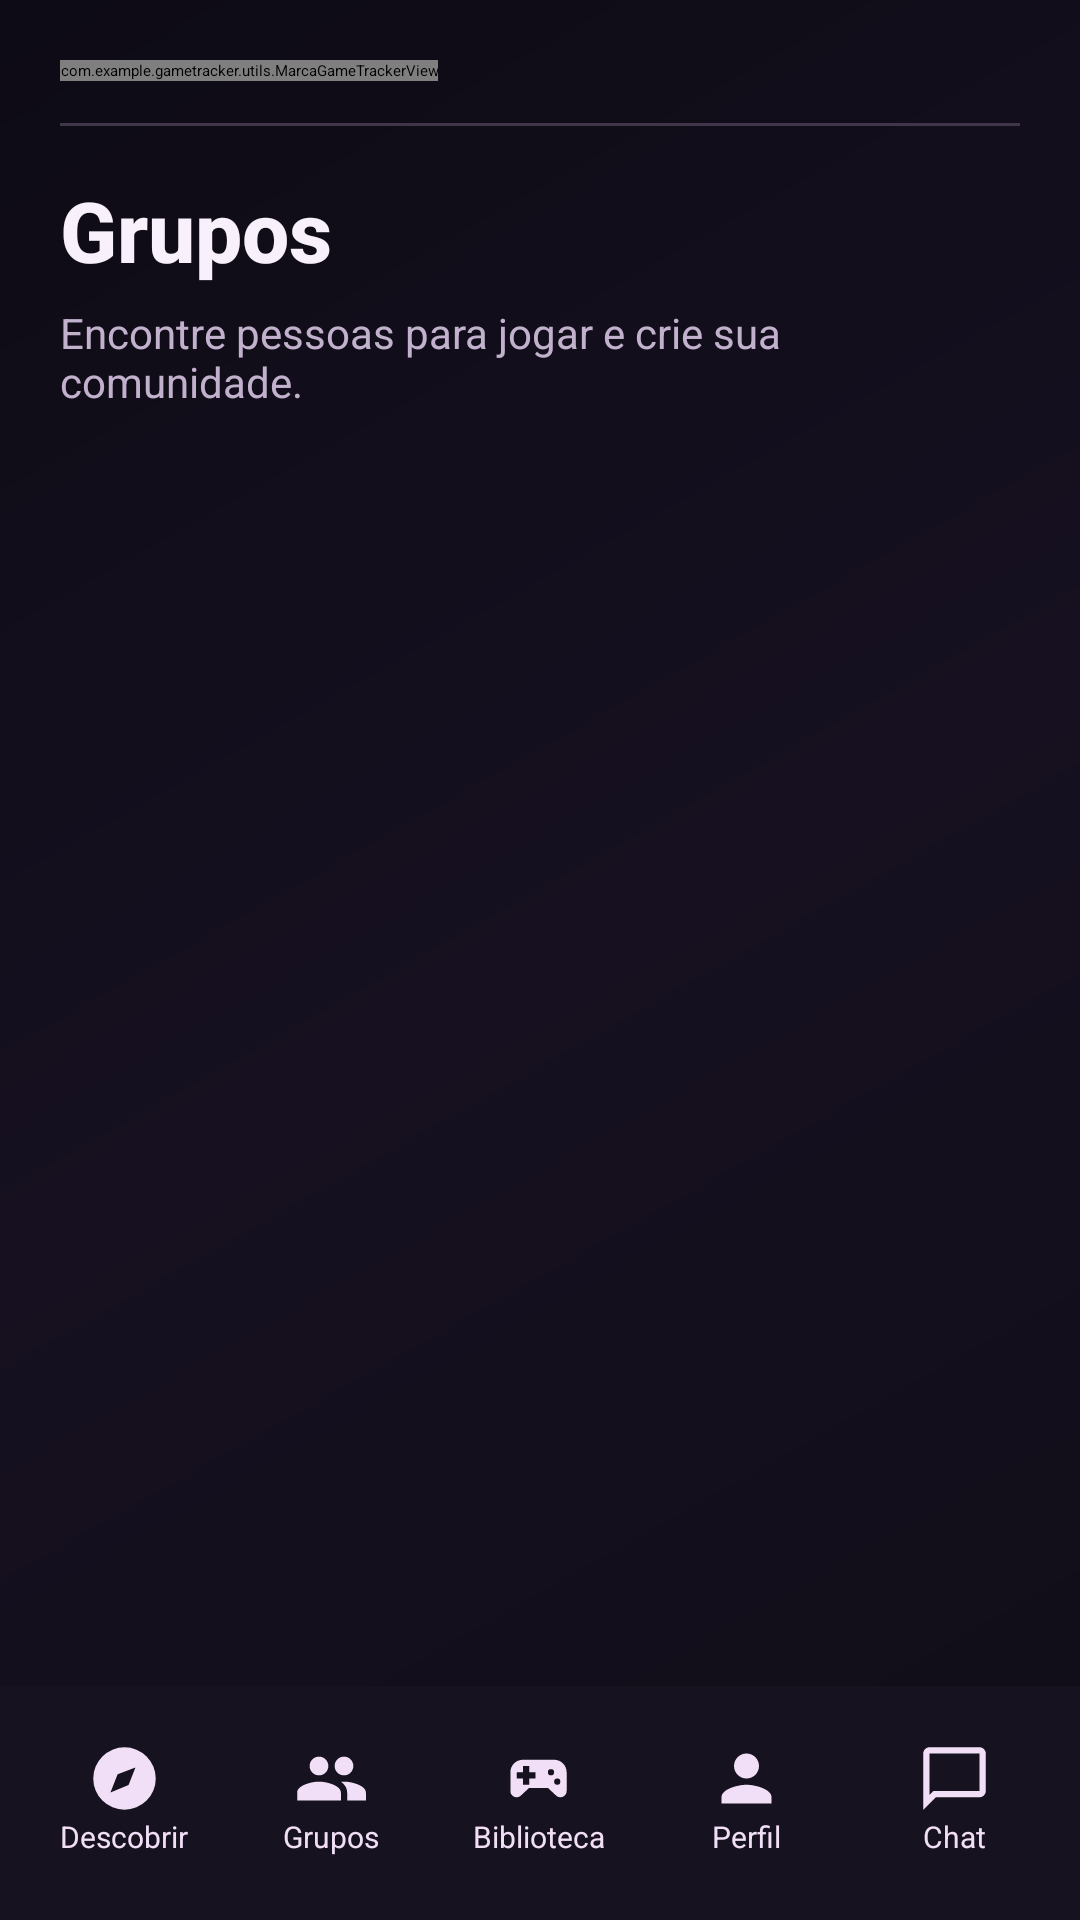

Here is an Android app screen rendered from its layout file. Give the layout XML and the strings, colors and styles it references.
<!-- AndroidManifest.xml: application theme Theme.GameTracker -->
<!-- res/layout/activity_grupos.xml -->
<?xml version='1.0' encoding='utf-8'?>
<LinearLayout xmlns:android="http://schemas.android.com/apk/res/android" android:layout_width="match_parent" android:layout_height="match_parent" android:background="@drawable/bg_tela_gametracker" android:orientation="vertical">
    <LinearLayout android:layout_width="match_parent" android:layout_height="0dp" android:layout_weight="1" android:orientation="vertical" android:padding="20dp">
        <include layout="@layout/gt_brand_header" /><TextView android:id="@+id/textoTituloGrupos" android:layout_width="match_parent" android:layout_height="wrap_content" android:text="Grupos" android:textColor="@color/texto" android:textSize="28sp" android:textStyle="bold" android:fontFamily="sans-serif-medium" />
        <TextView android:id="@+id/textoDescricaoGrupos" android:layout_width="match_parent" android:layout_height="wrap_content" android:layout_marginTop="6dp" android:text="Encontre pessoas para jogar e crie sua comunidade." android:textColor="@color/texto_secundario" android:textSize="14sp" />
        <Button android:textColor="@color/black" android:id="@+id/botaoCriarGrupo" style="@style/BotaoPrincipal" android:layout_marginTop="18dp" android:text="+ Criar grupo" android:textAllCaps="false" android:fontFamily="sans-serif-medium" />
        <EditText android:id="@+id/pesquisaGrupos" style="@style/CampoTexto" android:layout_marginTop="12dp" android:hint="Buscar grupos ou jogos..." android:inputType="text" />
        <LinearLayout android:layout_width="match_parent" android:layout_height="wrap_content" android:layout_marginTop="10dp" android:orientation="horizontal">
            <Button android:textColor="@color/black" android:id="@+id/botaoMeusGrupos" style="@style/BotaoSecundario" android:layout_width="0dp" android:layout_weight="1" android:layout_marginEnd="7dp" android:text="Meus grupos" android:textAllCaps="false" android:fontFamily="sans-serif-medium" />
            <Button android:textColor="@color/black" android:id="@+id/botaoExplorarGrupos" style="@style/BotaoSecundario" android:layout_width="0dp" android:layout_weight="1" android:layout_marginStart="7dp" android:text="Explorar" android:textAllCaps="false" android:fontFamily="sans-serif-medium" />
        </LinearLayout>
        <ScrollView android:layout_width="match_parent" android:layout_height="0dp" android:layout_weight="1" android:fillViewport="true">
            <LinearLayout android:id="@+id/listaGrupos" android:layout_width="match_parent" android:layout_height="wrap_content" android:orientation="vertical" android:paddingTop="14dp" />
        </ScrollView>
    </LinearLayout>
    <include layout="@layout/bottom_navigation" />
</LinearLayout>
<!-- res/layout/gt_brand_header.xml (included above) -->
<?xml version="1.0" encoding="utf-8"?>
<LinearLayout xmlns:android="http://schemas.android.com/apk/res/android"
    android:layout_width="match_parent" android:layout_height="wrap_content"
    android:orientation="vertical" android:paddingBottom="16dp">
    <com.example.gametracker.utils.MarcaGameTrackerView android:layout_width="wrap_content" android:layout_height="wrap_content"
        android:text="GameTracker" android:textColor="@color/destaque"
        android:fontFamily="sans-serif-black" android:letterSpacing="-0.035"
        android:textSize="28sp" android:textStyle="bold"/>
    <View android:layout_width="match_parent" android:layout_height="1dp"
        android:layout_marginTop="14dp" android:background="@color/borda"/>
</LinearLayout>
<!-- res/layout/bottom_navigation.xml (included above) -->
<?xml version="1.0" encoding="utf-8"?>
<LinearLayout xmlns:android="http://schemas.android.com/apk/res/android" android:id="@+id/bottomNavigation"
    android:layout_width="match_parent" android:layout_height="78dp" android:background="@color/nav_fundo"
    android:gravity="center_vertical" android:orientation="horizontal" android:paddingStart="7dp"
    android:paddingEnd="7dp" android:paddingTop="7dp" android:paddingBottom="9dp" android:elevation="8dp">
    <LinearLayout android:id="@+id/navDescobrir" android:layout_width="0dp" android:layout_height="61dp" android:layout_weight="1" android:gravity="center" android:orientation="vertical" android:background="@drawable/bg_nav_inativo" android:layout_marginHorizontal="2dp" android:clickable="true" android:focusable="true">
        <ImageView android:layout_width="25dp" android:layout_height="25dp" android:src="@drawable/ic_gt_compass" android:tint="@color/nav_texto_inativo" android:contentDescription="Ícone de navegação"/>
        <TextView android:layout_width="wrap_content" android:layout_height="wrap_content" android:text="@string/nav_descobrir" android:textColor="@color/nav_texto_inativo" android:textSize="10sp" android:maxLines="1" android:ellipsize="end"/>
    </LinearLayout>
    <LinearLayout android:id="@+id/navGrupos" android:layout_width="0dp" android:layout_height="61dp" android:layout_weight="1" android:gravity="center" android:orientation="vertical" android:background="@drawable/bg_nav_inativo" android:layout_marginHorizontal="2dp" android:clickable="true" android:focusable="true">
        <ImageView android:layout_width="25dp" android:layout_height="25dp" android:src="@drawable/ic_gt_groups" android:tint="@color/nav_texto_inativo" android:contentDescription="Ícone de navegação"/>
        <TextView android:layout_width="wrap_content" android:layout_height="wrap_content" android:text="@string/nav_grupos" android:textColor="@color/nav_texto_inativo" android:textSize="10sp" android:maxLines="1" android:ellipsize="end"/>
    </LinearLayout>
    <LinearLayout android:id="@+id/navBiblioteca" android:layout_width="0dp" android:layout_height="61dp" android:layout_weight="1" android:gravity="center" android:orientation="vertical" android:background="@drawable/bg_nav_inativo" android:layout_marginHorizontal="2dp" android:clickable="true" android:focusable="true">
        <ImageView android:layout_width="25dp" android:layout_height="25dp" android:src="@drawable/ic_gt_gamepad" android:tint="@color/nav_texto_inativo" android:contentDescription="Ícone de navegação"/>
        <TextView android:layout_width="wrap_content" android:layout_height="wrap_content" android:text="@string/nav_biblioteca" android:textColor="@color/nav_texto_inativo" android:textSize="10sp" android:maxLines="1" android:ellipsize="end"/>
    </LinearLayout>
    <LinearLayout android:id="@+id/navPerfil" android:layout_width="0dp" android:layout_height="61dp" android:layout_weight="1" android:gravity="center" android:orientation="vertical" android:background="@drawable/bg_nav_inativo" android:layout_marginHorizontal="2dp" android:clickable="true" android:focusable="true">
        <ImageView android:layout_width="25dp" android:layout_height="25dp" android:src="@drawable/ic_gt_user" android:tint="@color/nav_texto_inativo" android:contentDescription="Ícone de navegação"/>
        <TextView android:layout_width="wrap_content" android:layout_height="wrap_content" android:text="@string/nav_perfil" android:textColor="@color/nav_texto_inativo" android:textSize="10sp" android:maxLines="1" android:ellipsize="end"/>
    </LinearLayout>
    <LinearLayout android:id="@+id/navChat" android:layout_width="0dp" android:layout_height="61dp" android:layout_weight="1" android:gravity="center" android:orientation="vertical" android:background="@drawable/bg_nav_inativo" android:layout_marginHorizontal="2dp" android:clickable="true" android:focusable="true">
        <ImageView android:layout_width="25dp" android:layout_height="25dp" android:src="@drawable/ic_gt_chat" android:tint="@color/nav_texto_inativo" android:contentDescription="Ícone de navegação"/>
        <TextView android:layout_width="wrap_content" android:layout_height="wrap_content" android:text="@string/nav_chat" android:textColor="@color/nav_texto_inativo" android:textSize="10sp" android:maxLines="1" android:ellipsize="end"/>
    </LinearLayout>
</LinearLayout>
<!-- resources referenced by this layout -->
<resources>
  <color name="black">#FF000000</color>
  <color name="borda">#FF403649</color>
  <color name="destaque">#FFC491F8</color>
  <color name="nav_fundo">#FF17121F</color>
  <color name="nav_texto_inativo">#FFF0DFF7</color>
  <color name="texto">#FFF8F1FC</color>
  <color name="texto_secundario">#FFC1B1CC</color>
  <!-- drawable bg_nav_inativo (drawable) -->
  <?xml version="1.0" encoding="utf-8"?>
  <ripple xmlns:android="http://schemas.android.com/apk/res/android" android:color="@color/ripple_light"><item><shape><solid android:color="#0017121F"/><corners android:radius="16dp"/></shape></item></ripple>
  <!-- drawable bg_tela_gametracker (drawable) -->
  <?xml version="1.0" encoding="utf-8"?>
  <shape xmlns:android="http://schemas.android.com/apk/res/android"><gradient android:angle="135" android:startColor="#100D17" android:centerColor="#161020" android:endColor="#0D0B15" /></shape>
  <!-- drawable ic_gt_chat (drawable) -->
  <?xml version="1.0" encoding="utf-8"?>
  <vector xmlns:android="http://schemas.android.com/apk/res/android" android:width="24dp" android:height="24dp" android:viewportWidth="24" android:viewportHeight="24"><path android:fillColor="#FFFFFFFF" android:pathData="M20,2H4C2.9,2 2,2.9 2,4v18l4,-4h14c1.1,0 2,-0.9 2,-2V4c0,-1.1 -0.9,-2 -2,-2zM20,16H5.2L4,17.2V4h16z" /></vector>
  <!-- drawable ic_gt_compass (drawable) -->
  <?xml version="1.0" encoding="utf-8"?>
  <vector xmlns:android="http://schemas.android.com/apk/res/android" android:width="24dp" android:height="24dp" android:viewportWidth="24" android:viewportHeight="24"><path android:fillColor="#FFFFFFFF" android:pathData="M12,2A10,10 0,1 0,12 22A10,10 0,1 0,12 2z M15.5,8.5l-2.2,5.6 -5.8,2.4 2.3,-5.9z" /></vector>
  <!-- drawable ic_gt_user (drawable) -->
  <?xml version="1.0" encoding="utf-8"?>
  <vector xmlns:android="http://schemas.android.com/apk/res/android" android:width="24dp" android:height="24dp" android:viewportWidth="24" android:viewportHeight="24"><path android:fillColor="#FFFFFFFF" android:pathData="M12,12c2.21,0 4,-1.79 4,-4s-1.79,-4 -4,-4 -4,1.79 -4,4 1.79,4 4,4zM12,14c-2.67,0 -8,1.34 -8,4v2h16v-2c0,-2.66 -5.33,-4 -8,-4z" /></vector>
  <string name="nav_biblioteca">Biblioteca</string>
  <string name="nav_chat">Chat</string>
  <string name="nav_descobrir">Descobrir</string>
  <string name="nav_grupos">Grupos</string>
  <string name="nav_perfil">Perfil</string>
  <style name="Theme.GameTracker" parent="Base.Theme.GameTracker" />
  <color name="ripple_light">#33FFFFFF</color>
  <!-- drawable bg_botao_principal (drawable) -->
  <?xml version="1.0" encoding="utf-8"?>
  <ripple xmlns:android="http://schemas.android.com/apk/res/android" android:color="@color/ripple_dark"><item><shape><gradient android:startColor="#D7A4FF" android:endColor="#A96AE7" android:angle="0"/><corners android:radius="16dp"/></shape></item></ripple>
  <color name="botao_lilas_text">#FF000000</color>
  <!-- drawable bg_botao_secundario (drawable) -->
  <?xml version="1.0" encoding="utf-8"?>
  <ripple xmlns:android="http://schemas.android.com/apk/res/android" android:color="@color/ripple_dark"><item><shape><solid android:color="#BB91EF"/><stroke android:width="1dp" android:color="#DCB4FF"/><corners android:radius="14dp"/></shape></item></ripple>
  <!-- drawable bg_campo (drawable) -->
  <?xml version="1.0" encoding="utf-8"?>
  <shape xmlns:android="http://schemas.android.com/apk/res/android"><solid android:color="@color/superficie"/><stroke android:width="1dp" android:color="@color/borda"/><corners android:radius="14dp"/></shape>
  <color name="ripple_dark">#25000000</color>
  <color name="superficie">#FF201B2A</color>
  <color name="fundo">#FF0D0B15</color>
</resources>
